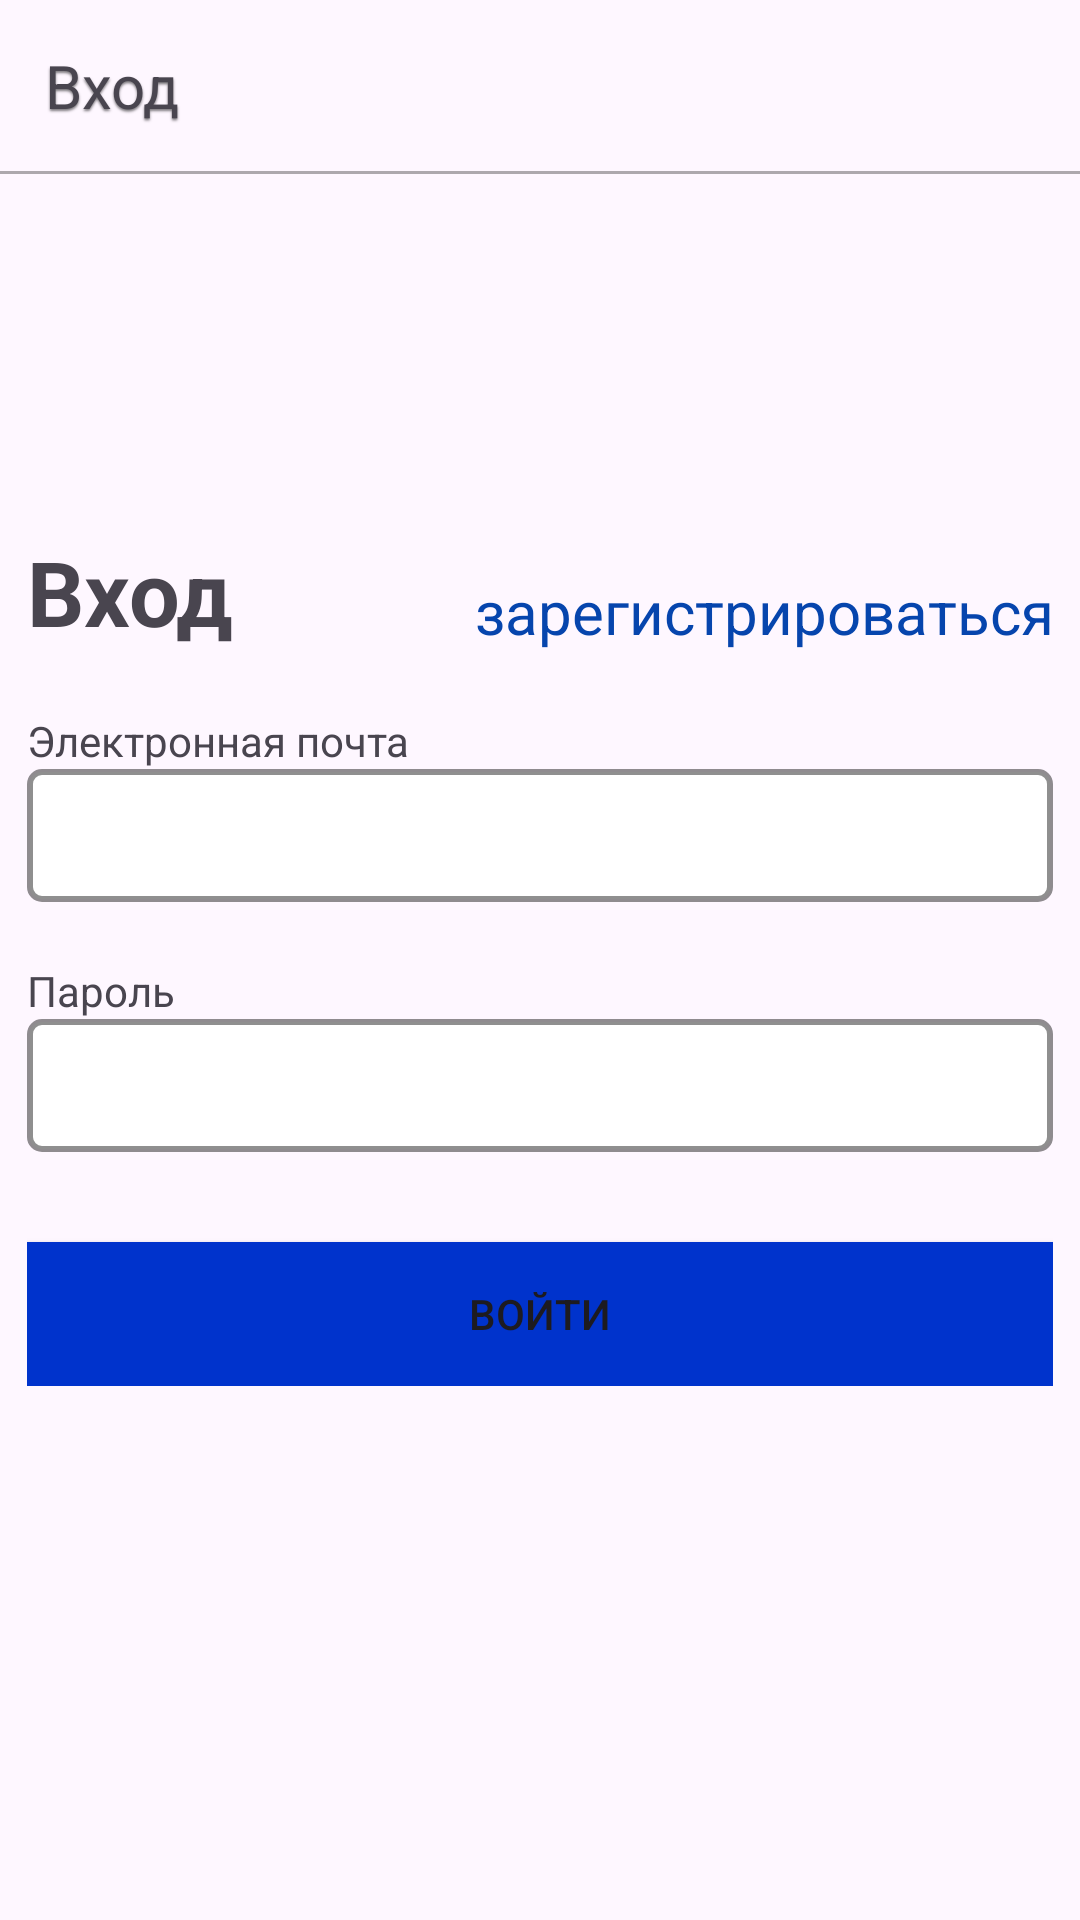

Layout XML and referenced resources for this Android screen:
<!-- AndroidManifest.xml: application theme Theme.Mk -->
<!-- res/layout/fragment_login.xml -->
<?xml version="1.0" encoding="utf-8"?>
<androidx.constraintlayout.widget.ConstraintLayout xmlns:android="http://schemas.android.com/apk/res/android"
    xmlns:app="http://schemas.android.com/apk/res-auto"
    xmlns:tools="http://schemas.android.com/tools"
    android:id="@+id/container"
    android:layout_width="match_parent"
    android:layout_height="match_parent"
    tools:context=".ui.account.LoginFragment">

    <TextView
        android:id="@+id/head_bar_login_fragment"
        android:layout_width="match_parent"
        android:layout_height="wrap_content"
        android:padding="15dp"
        android:shadowColor="#80000000"
        android:shadowDx="0"
        android:shadowDy="2"
        android:shadowRadius="1.5"
        android:text="Вход"
        android:textSize="20sp"
        tools:ignore="MissingConstraints" />

    <View
        android:layout_width="match_parent"
        android:layout_height="1dp"
        android:background="#52000000"
        app:layout_constraintTop_toBottomOf="@id/head_bar_login_fragment"
        tools:ignore="MissingConstraints" />

    <LinearLayout
        app:layout_constraintTop_toBottomOf="@id/head_bar_login_fragment"
        android:layout_marginTop="120dp"
        android:layout_width="wrap_content"
        android:layout_height="wrap_content"
        android:orientation="vertical"
        app:layout_constraintLeft_toLeftOf="parent"
        app:layout_constraintRight_toRightOf="parent"
        tools:ignore="MissingConstraints">
            <LinearLayout
                android:layout_width="wrap_content"
                android:layout_height="wrap_content"
                android:orientation="horizontal"
                app:layout_constraintLeft_toLeftOf="parent"
                app:layout_constraintRight_toRightOf="parent"
                tools:ignore="MissingConstraints">

                <TextView
                    android:layout_width="wrap_content"
                    android:layout_height="wrap_content"
                    android:layout_gravity="left|bottom"
                    android:layout_marginRight="40dp"
                    android:gravity="left"
                    android:text="Вход"
                    android:textSize="30sp"
                    android:textStyle="bold"
                    tools:ignore="MissingConstraints" />

                <TextView
                    android:id="@+id/fragment_registration_text_view_switch_to_registration"
                    android:layout_width="match_parent"
                    android:layout_height="match_parent"
                    android:layout_gravity="right|bottom"
                    android:layout_marginLeft="40dp"
                    android:gravity="right|bottom"
                    android:text="зарегистрироваться"
                    android:textColor="@color/link_blue"
                    android:textSize="20sp"
                    tools:ignore="MissingConstraints" />
            </LinearLayout>

            <LinearLayout
                android:layout_width="match_parent"
                android:layout_height="wrap_content"
                android:layout_marginTop="20dp"
                android:orientation="vertical">

                <TextView
                    android:id="@+id/fragment_login_text_view_email"
                    android:layout_width="match_parent"
                    android:layout_height="wrap_content"
                    android:text="Электронная почта" />

                <EditText
                    android:id="@+id/fragment_login_edit_text_email"
                    style="@style/CustomEditTextStyle"
                    android:layout_width="match_parent"
                    android:layout_height="wrap_content"
                    android:inputType="textEmailAddress"
                    tools:ignore="SpeakableTextPresentCheck,TouchTargetSizeCheck" />
            </LinearLayout>

            <LinearLayout
                android:layout_width="match_parent"
                android:layout_height="wrap_content"
                android:layout_marginTop="20dp"
                android:orientation="vertical">

                <TextView
                    android:id="@+id/fragment_login_text_view_password"
                    android:layout_width="match_parent"
                    android:layout_height="wrap_content"
                    android:text="Пароль" />

                <EditText
                    android:id="@+id/fragment_login_edit_text_password"
                    style="@style/CustomEditTextStyle"
                    android:layout_width="match_parent"
                    android:layout_height="wrap_content"
                    android:inputType="numberPassword"
                    tools:ignore="SpeakableTextPresentCheck,TouchTargetSizeCheck" />
            </LinearLayout>
        <Button
            android:id="@+id/fragment_login_button_login"
            android:text="Войти"
            android:layout_marginTop="30dp"
            android:background="@color/save_blue_1"
            android:layout_width="match_parent"
            android:layout_height="match_parent"/>
        </LinearLayout>
</androidx.constraintlayout.widget.ConstraintLayout>
<!-- resources referenced by this layout -->
<resources>
  <color name="link_blue">#0645AD</color>
  <color name="save_blue_1">#0033CC</color>
  <style name="CustomEditTextStyle">
          <item name="android:background">@drawable/edittext_border</item>
          <item name="android:padding">10dp</item>
      </style>
  <style name="Theme.Mk" parent="Base.Theme.Mk" />
  <!-- drawable edittext_border (drawable) -->
  <?xml version="1.0" encoding="utf-8"?>
  <selector xmlns:android="http://schemas.android.com/apk/res/android">
      <item android:state_pressed="true" android:drawable="@drawable/edittext_border_pressed"/> 
      <item android:drawable="@drawable/edittext_border_normal"/> 
  </selector>
  <style name="Base.Theme.Mk" parent="Theme.Material3.DayNight.NoActionBar">
          
          
      </style>
  <!-- drawable edittext_border_pressed (drawable) -->
  <?xml version="1.0" encoding="utf-8"?>
  <shape xmlns:android="http://schemas.android.com/apk/res/android">
      <solid android:color="#FFFFFF"/> 
      <stroke
          android:width="2dp"
          android:color="#9A000000"/> 
      <corners android:radius="4dp"/> 
      <padding
          android:left="10dp"
          android:top="10dp"
          android:right="10dp"
          android:bottom="10dp"/>
  </shape>
  <!-- drawable edittext_border_normal (drawable) -->
  <?xml version="1.0" encoding="utf-8"?>
  <shape xmlns:android="http://schemas.android.com/apk/res/android">
      <solid android:color="#FFFFFF"/> 
      <stroke
          android:width="2dp"
          android:color="#70000000"/> 
      <corners android:radius="4dp"/> 
      <padding
          android:left="10dp"
          android:top="10dp"
          android:right="10dp"
          android:bottom="10dp"/>
  </shape>
</resources>
